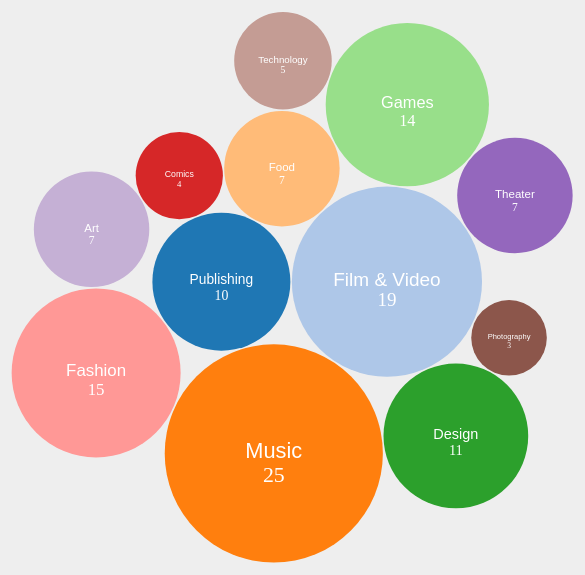
D3 v4 page, settled after 480 driven frames (8 s of simulated time); the page loaded 1 data file(s).



        d3.csv("../kickstarter.csv", function(error, data){
            data.forEach(function(d){
                group = d3.nest().key(function(d){
                    return d.main_category
                })
                .key(function(d){
                    return d.state == 'successful'
                })
                .rollup(function(d){
                    return d.length
                })
                .entries(data);
            });
            var dataset = {"children": []};
            group.forEach(function(d){
                d.values.forEach(function(a){
                    if (a.key === 'true') {
                        dataset.children.push({
                            'Name': d.key,
                            'Count': a.value
                        });
                    }
                })
            });
            

        // dataset = {
        //     "children": [{"Name":"Olives","Count":4319},
        //         {"Name":"Tea","Count":4159},
        //         {"Name":"Mashed Potatoes","Count":2583},
        //         {"Name":"Boiled Potatoes","Count":2074},
        //         {"Name":"Milk","Count":1894},
        //         {"Name":"Chicken Salad","Count":1809},
        //         {"Name":"Vanilla Ice Cream","Count":1713},
        //         {"Name":"Cocoa","Count":1636},
        //         {"Name":"Lettuce Salad","Count":1566},
        //         {"Name":"Lobster Salad","Count":1511},
        //         {"Name":"Chocolate","Count":1489},
        //         {"Name":"Apple Pie","Count":1487},
        //         {"Name":"Orange Juice","Count":1423},
        //         {"Name":"American Cheese","Count":1372},
        //         {"Name":"Green Peas","Count":1341},
        //         {"Name":"Assorted Cakes","Count":1331},
        //         {"Name":"French Fried Potatoes","Count":1328},
        //         {"Name":"Potato Salad","Count":1306},
        //         {"Name":"Baked Potatoes","Count":1293},
        //         {"Name":"Roquefort","Count":1273},
        //         {"Name":"Stewed Prunes","Count":1268}]
        // };

        var diameter = 600;
        var color = d3.scaleOrdinal(d3.schemeCategory20);

        var bubble = d3.pack(dataset)
            .size([diameter, diameter])
            .padding(1.5);

        var svg = d3.select("body")
            .append("svg")
            .attr("width", diameter)
            .attr("height", diameter)
            .attr("class", "bubble");

        var nodes = d3.hierarchy(dataset)
            .sum(function(d) { return d.Count; });

        var node = svg.selectAll(".node")
            .data(bubble(nodes).descendants())
            .enter()
            .filter(function(d){
                return  !d.children
            })
            .append("g")
            .attr("class", "node")
            .attr("transform", function(d) {
                return "translate(" + d.x + "," + d.y + ")";
            });

        node.append("title")
            .text(function(d) {
                return d.Name + ": " + d.Count;
            });

        node.append("circle")
            .attr("r", function(d) {
                return d.r;
            })
            .style("fill", function(d,i) {
                return color(i);
            });

        node.append("text")
            .attr("dy", ".2em")
            .style("text-anchor", "middle")
            .text(function(d) {
                return d.data.Name.substring(0, d.r / 3);
            })
            .attr("font-family", "sans-serif")
            .attr("font-size", function(d){
                return d.r/5;
            })
            .attr("fill", "white");

        node.append("text")
            .attr("dy", "1.3em")
            .style("text-anchor", "middle")
            .text(function(d) {
                return d.data.Count;
            })
            .attr("font-family",  "Gill Sans", "Gill Sans MT")
            .attr("font-size", function(d){
                return d.r/5;
            })
            .attr("fill", "white");

        d3.select(self.frameElement)
            .style("height", diameter + "px");

    });        

    

### data: ../kickstarter.csv
ID, name, category, main_category, currency, deadline, goal, launched, pledged, state, backers, country, usd_pledged, usd_pledged_real, usd_goal_real
1000002330, The Songs of Adelaide & Abullah, Poetry, Publishing, GBP, 2015-10-09, 1000, 2015-08-11 12:12:28, 0.00, failed, 0, GB, 0.00, 0.00, 1534
1000003930, Greeting From Earth: ZGAC Arts Capsule F…, Narrative Film, Film & Video, USD, 2017-11-01, 30000, 2017-09-02 04:43:57, 2421, failed, 15, US, 100, 2421, 30000
1000004038, Where is Hank?, Narrative Film, Film & Video, USD, 2013-02-26, 45000, 2013-01-12 00:20:50, 220, failed, 3, US, 220, 220, 45000
1000007540, ToshiCapital Rekordz Needs Help to Compl…, Music, Music, USD, 2012-04-16, 5000, 2012-03-17 03:24:11, 1.00, failed, 1, US, 1.00, 1.00, 5000
1000011046, Community Film Project: The Art of Neigh…, Film & Video, Film & Video, USD, 2015-08-29, 19500, 2015-07-04 08:35:03, 1283, canceled, 14, US, 1283, 1283, 19500
1000014025, Monarch Espresso Bar, Restaurants, Food, USD, 2016-04-01, 50000, 2016-02-26 13:38:27, 52375, successful, 224, US, 52375, 52375, 50000
1000023410, Support Solar Roasted Coffee & Green Ene…, Food, Food, USD, 2014-12-21, 1000, 2014-12-01 18:30:44, 1205, successful, 16, US, 1205, 1205, 1000
1000030581, Chaser Strips. Our Strips make Shots the…, Drinks, Food, USD, 2016-03-17, 25000, 2016-02-01 20:05:12, 453, failed, 40, US, 453, 453, 25000
1000034518, SPIN - Premium Retractable In-Ear Headph…, Product Design, Design, USD, 2014-05-29, 125000, 2014-04-24 18:14:43, 8233, canceled, 58, US, 8233, 8233, 125000
100004195, STUDIO IN THE SKY - A Documentary Featur…, Documentary, Film & Video, USD, 2014-08-10, 65000, 2014-07-11 21:55:48, 6241, canceled, 43, US, 6241, 6241, 65000
100004721, Of Jesus and Madmen, Nonfiction, Publishing, CAD, 2013-10-09, 2500, 2013-09-09 18:19:37, 0.00, failed, 0, CA, 0.00, 0.00, 2406
100005484, Lisa Lim New CD!, Indie Rock, Music, USD, 2013-04-08, 12500, 2013-03-09 06:42:58, 12700, successful, 100, US, 12700, 12700, 12500
1000055792, The Cottage Market, Crafts, Crafts, USD, 2014-10-02, 5000, 2014-09-02 17:11:50, 0.00, failed, 0, US, 0.00, 0.00, 5000
1000056157, G-Spot Place for Gamers to connect with …, Games, Games, USD, 2016-03-25, 200000, 2016-02-09 23:01:12, 0.00, failed, 0, US, 0.00, 0.00, 200000
1000057089, Tombstone: Old West tabletop game and mi…, Tabletop Games, Games, GBP, 2017-05-03, 5000, 2017-04-05 19:44:18, 94175, successful, 761, GB, 57764, 121857, 6470
1000064368, Survival Rings, Design, Design, USD, 2015-02-28, 2500, 2015-01-29 02:10:53, 664, failed, 11, US, 664, 664, 2500
1000064918, The Beard, Comic Books, Comics, USD, 2014-11-08, 1500, 2014-10-09 22:27:52, 395, failed, 16, US, 395, 395, 1500
1000068480, Notes From London: Above & Below, Art Books, Publishing, USD, 2015-05-10, 3000, 2015-04-10 21:20:54, 789, failed, 20, US, 789, 789, 3000
1000070642, Mike Corey's Darkness & Light Album, Music, Music, USD, 2012-08-17, 250, 2012-08-02 14:11:32, 250, successful, 7, US, 250, 250, 250
1000071625, Boco Tea, Food, Food, USD, 2012-06-02, 5000, 2012-05-03 17:24:32, 1781, failed, 40, US, 1781, 1781, 5000
1000072011, CMUK. Shoes: Take on Life Feet First., Fashion, Fashion, USD, 2013-12-30, 20000, 2013-11-25 07:06:11, 34268, successful, 624, US, 34268, 34268, 20000
1000081649, MikeyJ clothing brand fundraiser, Childrenswear, Fashion, AUD, 2017-09-07, 2500, 2017-08-08 01:20:20, 1.00, failed, 1, AU, 0.00, 0.81, 2026
1000082254, Alice in Wonderland in G Minor, Theater, Theater, USD, 2014-06-15, 3500, 2014-05-16 10:10:38, 650, failed, 12, US, 650, 650, 3500
1000087442, Mountain brew: A quest for alcohol susta…, Drinks, Food, NOK, 2015-02-25, 500, 2015-01-26 19:17:33, 48.00, failed, 3, NO, 6.18, 6.29, 65.55
1000091520, The Book Zoo - A Mini-Comic, Comics, Comics, USD, 2014-11-12, 175, 2014-10-23 17:15:50, 701.7, successful, 66, US, 701.7, 701.7, 175
1000102741, Matt Cavenaugh & Jenny Powers make their…, Music, Music, USD, 2011-01-06, 10000, 2010-12-07 23:16:50, 15827, successful, 147, US, 15827, 15827, 10000
1000103948, Superhero Teddy Bear, DIY, Crafts, GBP, 2016-01-05, 12000, 2015-12-06 20:09:06, 0.00, failed, 0, GB, 0.00, 0.00, 17490
1000104688, Permaculture Skills, Webseries, Film & Video, CAD, 2014-12-14, 17757, 2014-11-14 18:02:00, 48905, successful, 571, CA, 43203, 42174, 15313
1000104953, Rebel Army Origins: The Heroic Story Of …, Comics, Comics, GBP, 2016-01-28, 100, 2015-12-29 16:59:29, 112.4, successful, 27, GB, 167.7, 160.6, 142.9
100011318, My Moon - Animated Short Film, Animation, Film & Video, USD, 2017-05-03, 50000, 2017-04-03 17:11:33, 57577, successful, 840, US, 10120, 57577, 50000
1000115172, Daily Brew Coffee, Food Trucks, Food, GBP, 2015-03-31, 3500, 2015-03-01 18:06:32, 21.00, failed, 1, GB, 32.42, 31.09, 5181
1000117861, Ledr workbook: one tough journal!, Product Design, Design, USD, 2016-10-08, 1000, 2016-09-07 13:14:26, 47266, successful, 549, US, 11253, 47266, 1000
1000120151, Feather Cast Furled Fly Fishing Leaders, Product Design, Design, AUD, 2015-08-22, 2000, 2015-07-23 03:09:43, 2000, successful, 18, AU, 1474, 1427, 1427
1000120287, BB130A, Public Art, Art, USD, 2013-03-24, 25000, 2013-02-12 01:07:28, 1395, failed, 30, US, 1395, 1395, 25000
100012079, Chris Eger Band - New Nashville Record!, Music, Music, USD, 2014-08-13, 12000, 2014-07-14 22:35:51, 13260, successful, 92, US, 13260, 13260, 12000
1000129669, Squatch Watchers, Webseries, Film & Video, USD, 2013-08-23, 10000, 2013-07-24 21:40:13, 1373, failed, 54, US, 1373, 1373, 10000
1000131947, Arrows & Sound Debut Album, Indie Rock, Music, USD, 2012-05-19, 4000, 2012-04-19 01:04:31, 8641, successful, 157, US, 8641, 8641, 4000
1000132945, Zen in America: a film on Zen Buddhism i…, Documentary, Film & Video, USD, 2013-10-21, 10000, 2013-09-21 23:00:54, 15663, successful, 213, US, 15663, 15663, 10000
1000134913, Galaxy: Winnie and Friends, Illustration, Art, USD, 2016-01-27, 3000, 2015-12-23 21:47:29, 17.00, failed, 2, US, 17.00, 17.00, 3000
1000146991, Help Scott Reynolds Make a New Record!, Indie Rock, Music, USD, 2012-09-02, 15000, 2012-08-03 18:43:16, 17500, successful, 277, US, 17500, 17500, 15000
… [head cut at 6 KiB]